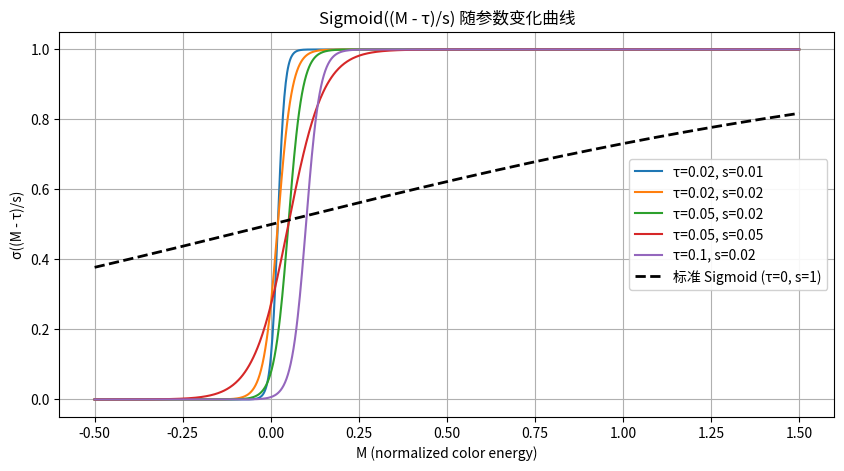

Reproduce this figure in Python. (Note: this script raises an exception after producing the figure.)
import numpy as np
import matplotlib.pyplot as plt
"画的sigmoid曲线随参数变化的图"
# 定义 Sigmoid 函数：σ((M - τ)/s)
def sigmoid(M, tau=0.05, s=0.02):
    z = (M - tau) / (s + 1e-12)
    return 1.0 / (1.0 + np.exp(-z))

# M 范围（-0.5 到 1.5，用于显示完整形态）
M = np.linspace(-0.5, 1.5, 1000)

# 参数组合 + 标准线
param_list = [
    (0.02, 0.01),
    (0.02, 0.02),
    (0.05, 0.02),
    (0.05, 0.05),
    (0.10, 0.02),
    (0.0, 1.0),  # 标准 Sigmoid 线
]

save_path = '/root/autodl-fs/sigmoid_curve.png'  # 保存路径，可自行修改

plt.figure(figsize=(10, 5))
for tau, s in param_list:
    y = sigmoid(M, tau=tau, s=s)
    if tau == 0.0 and s == 1.0:
        plt.plot(M, y, 'k--', linewidth=2.0, label="标准 Sigmoid (τ=0, s=1)")
    else:
        plt.plot(M, y, label=f"τ={tau}, s={s}")

plt.xlabel("M (normalized color energy)")
plt.ylabel("σ((M - τ)/s)")
plt.title("Sigmoid((M - τ)/s) 随参数变化曲线")
plt.grid(True)
plt.legend(loc='center right', framealpha=0.9)  # 图例移到右侧
plt.ylim(-0.05, 1.05)
plt.savefig(save_path, dpi=200, bbox_inches='tight')
plt.close()
print(f"已保存曲线至: {save_path}")
